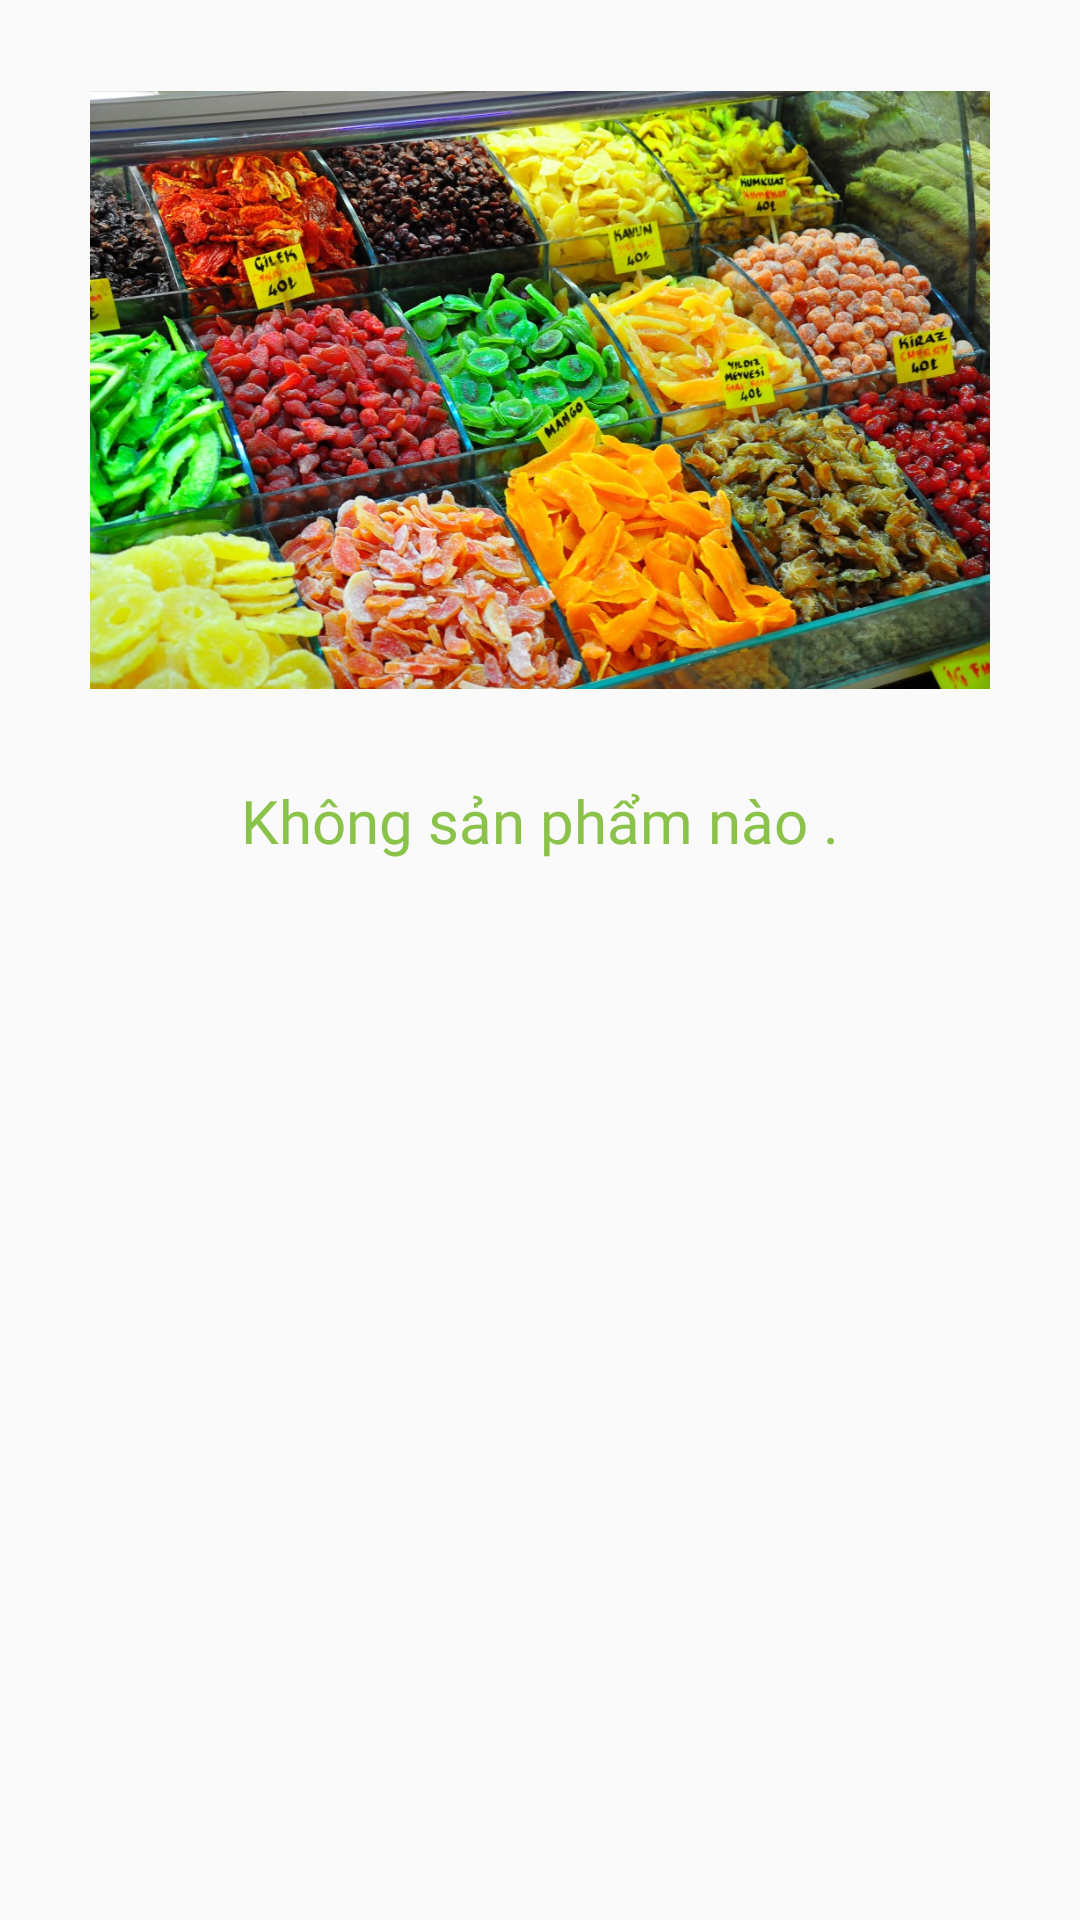

Write the Android layout XML for this screen, with the resource values it uses.
<!-- AndroidManifest.xml: application theme Theme.PhanDucSTORE -->
<!-- res/layout/fragment_new_products.xml -->
<?xml version="1.0" encoding="utf-8"?>
<RelativeLayout xmlns:android="http://schemas.android.com/apk/res/android"
    xmlns:tools="http://schemas.android.com/tools"
    android:layout_width="match_parent"
    android:layout_height="match_parent"
    tools:context=".Fragments.NewProductsFragment">

    <LinearLayout
        android:layout_width="match_parent"
        android:layout_height="match_parent"
        android:orientation="vertical">
        <ImageView
            android:id="@+id/new_Products"
            android:layout_width="300dp"
            android:layout_height="200dp"
            android:layout_gravity="center"
            android:src="@drawable/image1"
            android:layout_marginTop="30dp"/>
        <TextView
            android:layout_width="match_parent"
            android:layout_height="wrap_content"
            android:text="Không sản phẩm nào ."
            android:textSize="20dp"
            android:fontFamily="@font/cambriab"
            android:textColor="#8BC34A"
            android:layout_marginTop="30dp"
            android:gravity="center"/>

    </LinearLayout>

</RelativeLayout>
<!-- resources referenced by this layout -->
<resources>
  <!-- drawable image1: jpg bitmap (drawable, 277030 bytes) -->
  <style name="Theme.PhanDucSTORE" parent="Theme.Design.Light.NoActionBar">
          
          <item name="colorPrimary">@color/purple_500</item>
          <item name="colorPrimaryVariant">@color/purple_700</item>
          <item name="colorOnPrimary">@color/white</item>
          
          <item name="colorSecondary">@color/teal_200</item>
          <item name="colorSecondaryVariant">@color/teal_700</item>
          <item name="colorOnSecondary">@color/black</item>
          
          <item name="android:statusBarColor" tools:targetApi="l">?attr/colorPrimaryVariant</item>
          
      </style>
  <!-- not gathered from this repository: default colours our renderer supplied (Android Studio template values) -->
  <color name="purple_500">#FF6200EE</color>
  <color name="purple_700">#FF3700B3</color>
  <color name="teal_200">#FF03DAC5</color>
  <color name="teal_700">#FF018786</color>
  <color name="black">#FF000000</color>
  <color name="white">#FFFFFFFF</color>
</resources>
